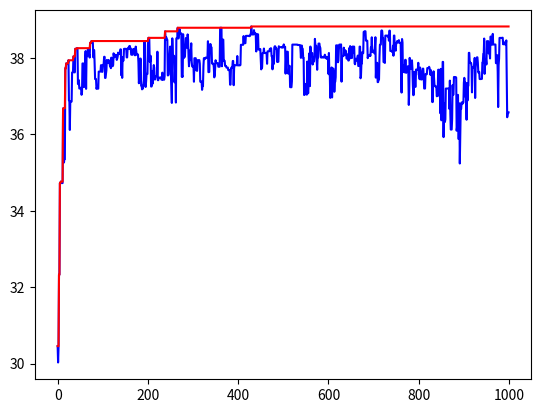

Source code (Python):
#!/usr/bin/env python3
# -*- coding: utf-8 -*-
"""
Created on Sat Jan 27 13:05:21 2018

[redacted]
"""

import matplotlib.pyplot as plt
import math
from random import random, randint

class GA:

    CROSSOVER_ONECUT = 1
    #CROSSOVER_MULCUT = 2
    #CROSSOVER_UNIFORM = 2

    def __init__(self, size_chrom, p_m):
        self.size_chrom = size_chrom
        self.p_m = p_m
        pass

    def Crossover(self, population, method=1):
        size_p = len(population)
        offspring = population[:] # Initial the offspring array
        # Doing crossover for size_p/2 times
        for idx_p in range(size_p//2):
            # Randomly find two individuals to crossover
            idx_fa = -1
            idx_mo = -1
            while True:
                idx_fa = randint(0, size_p-1)
                idx_mo = randint(0, size_p-1)
                if idx_fa == idx_mo:
                    p1 = population[idx_fa]
                    p2 = population[idx_mo]
                    break
            # Do crossover for selected individuals
            c1, c2 = self.crossover(p1, p2, method)
            offspring[idx_fa] = c1
            offspring[idx_mo] = c2
        return offspring

    def Mutation(self, population):
        size_p = len(population)
        mutation = population[:]
        for idx_p in range(size_p):
            mut = population[idx_p]
            # Try to mutate every bit
            for idx_g in range(self.size_chrom-1):
                r = random()
                if r <= self.p_m: # Do the mutation
                    mut = mut[:idx_g]  \
                        + self.flip(mut[idx_g]) \
                        + mut[idx_g+1:]
            mutation[idx_p] = mut
        return mutation

    def Selection(self, population):
        size_p = len(population)
        selection = population[:]
        fitness = self.calc_fitness(population, size_p)

        # Calculate the total fitness
        F = 0
        for idx_p in range(size_p):
            F = F + fitness[idx_p]

        # Calculate the selection probability
        p_k = []
        for idx_p in range(size_p):
            p_k.append(fitness[idx_p] / F)

        # Calculate the cumulative probability
        q_k = []
        q_k.append(p_k[0])
        for idx_p in range(1, size_p):
            q_k.append(q_k[idx_p-1] + p_k[idx_p])

        # Rotate the roulette wheel for size_p times
        for idx_p in range(size_p):
            r = random()
            for idx_q in range(size_p):
                if q_k[idx_q] >= r:
                    selection[idx_p] = population[idx_q]
                    break

        return selection

    def evaluation(self, chromosome):
        pass

    def crossover(self, p1, p2, method):
        if(method == self.CROSSOVER_ONECUT):
            return self.crossover_onecut(p1, p2)
        else:
            raise Exception("No such method.")

    def crossover_onecut(self, p1, p2):
        cut_point = randint(0, self.size_chrom-1)
        offspring1 = p1[:cut_point] + p2[cut_point:]
        offspring2 = p2[:cut_point] + p1[cut_point:]
        return offspring1, offspring2

    def flip(self, bit_char):
        if bit_char == "1":
            return "0"
        else:
            return "1"

    def calc_fitness(self, population, size_p=-1):
        if size_p == -1:
            size_p = len(population)

        fitness = []
        for idx_p in range(size_p):
            fitness.append(self.evaluation(population[idx_p]))

        return fitness


class numGA(GA):

    a1 = -3.0
    b1 = 12.1
    a2 = 4.1
    b2 = 5.8
    preci_factor = 10000
    x1_bits = 18
    x2_bits = 15
    size_chrom = x1_bits + x2_bits

    def __init__(self, size_p, p_m, max_gen):
        self.local_max = []
        self.global_max = []
        self.global_max_curr = 0
        self.initPopulation(size_p)
        self.p_m = p_m
        self.max_gen = max_gen
        super().__init__(self.size_chrom, self.p_m)

    def run(self, prnt=False):
        for i in range(self.max_gen):
            selection = self.Selection(self.population)
            offspring = self.Crossover(selection)
            mutation = self.Mutation(offspring)

            self.population = mutation
            self.output(prnt)

    def initPopulation(self, size_p):
        population = []
        for idx_p in range(size_p):
            x1 = self.a1 + random()*(self.b1 - self.a1)
            x2 = self.a2 + random()*(self.b2 - self.a2)
            population.append(self.encode(x1, x2))
        self.population = population

    def encode(self, x1, x2):
        x1_offset = x1 - self.a1
        x2_offset = x2 - self.a2

        x1_encode = "{0:018b}".format(int(x1_offset * self.preci_factor))
        x2_encode = "{0:015b}".format(int(x2_offset * self.preci_factor))

        return x1_encode + x2_encode

    def decode(self, chromosome):
        x1_code = chromosome[:18]
        x2_code = chromosome[18:]

        x1 = self.a1 + int(x1_code, 2) * (self.b1 - self.a1) / (2**self.x1_bits - 1)
        x2 = self.a2 + int(x2_code, 2) * (self.b2 - self.a2) / (2**self.x2_bits - 1)

        return x1, x2

    def evaluation(self, chromosome):
        x1, x2 = self.decode(chromosome)
        return 21.5 + \
            x1 * math.sin(4 * math.pi * x1) + \
            x2 * math.sin(20 * math.pi * x2)

    def output(self, prnt):
        lm_index, lm_value = max(enumerate(self.calc_fitness(self.population)),
                                 key=lambda p: p[1])

        if lm_value > self.global_max_curr:
            self.global_max_curr = lm_value
            self.solution = self.decode(self.population[lm_index])

        self.local_max.append(lm_value)
        self.global_max.append(self.global_max_curr)

        if(prnt):
            print(self.global_max_curr)

if __name__ == "__main__":
    ga = numGA(100, 0.02, 1000) # population_size, probability_mutation, max_generation
    ga.run(prnt=True)

    print("The best solution of this run is {}, at {}".format(ga.global_max_curr, ga.solution))

    plt.plot(ga.local_max, 'b', ga.global_max, 'r')
    plt.show()
